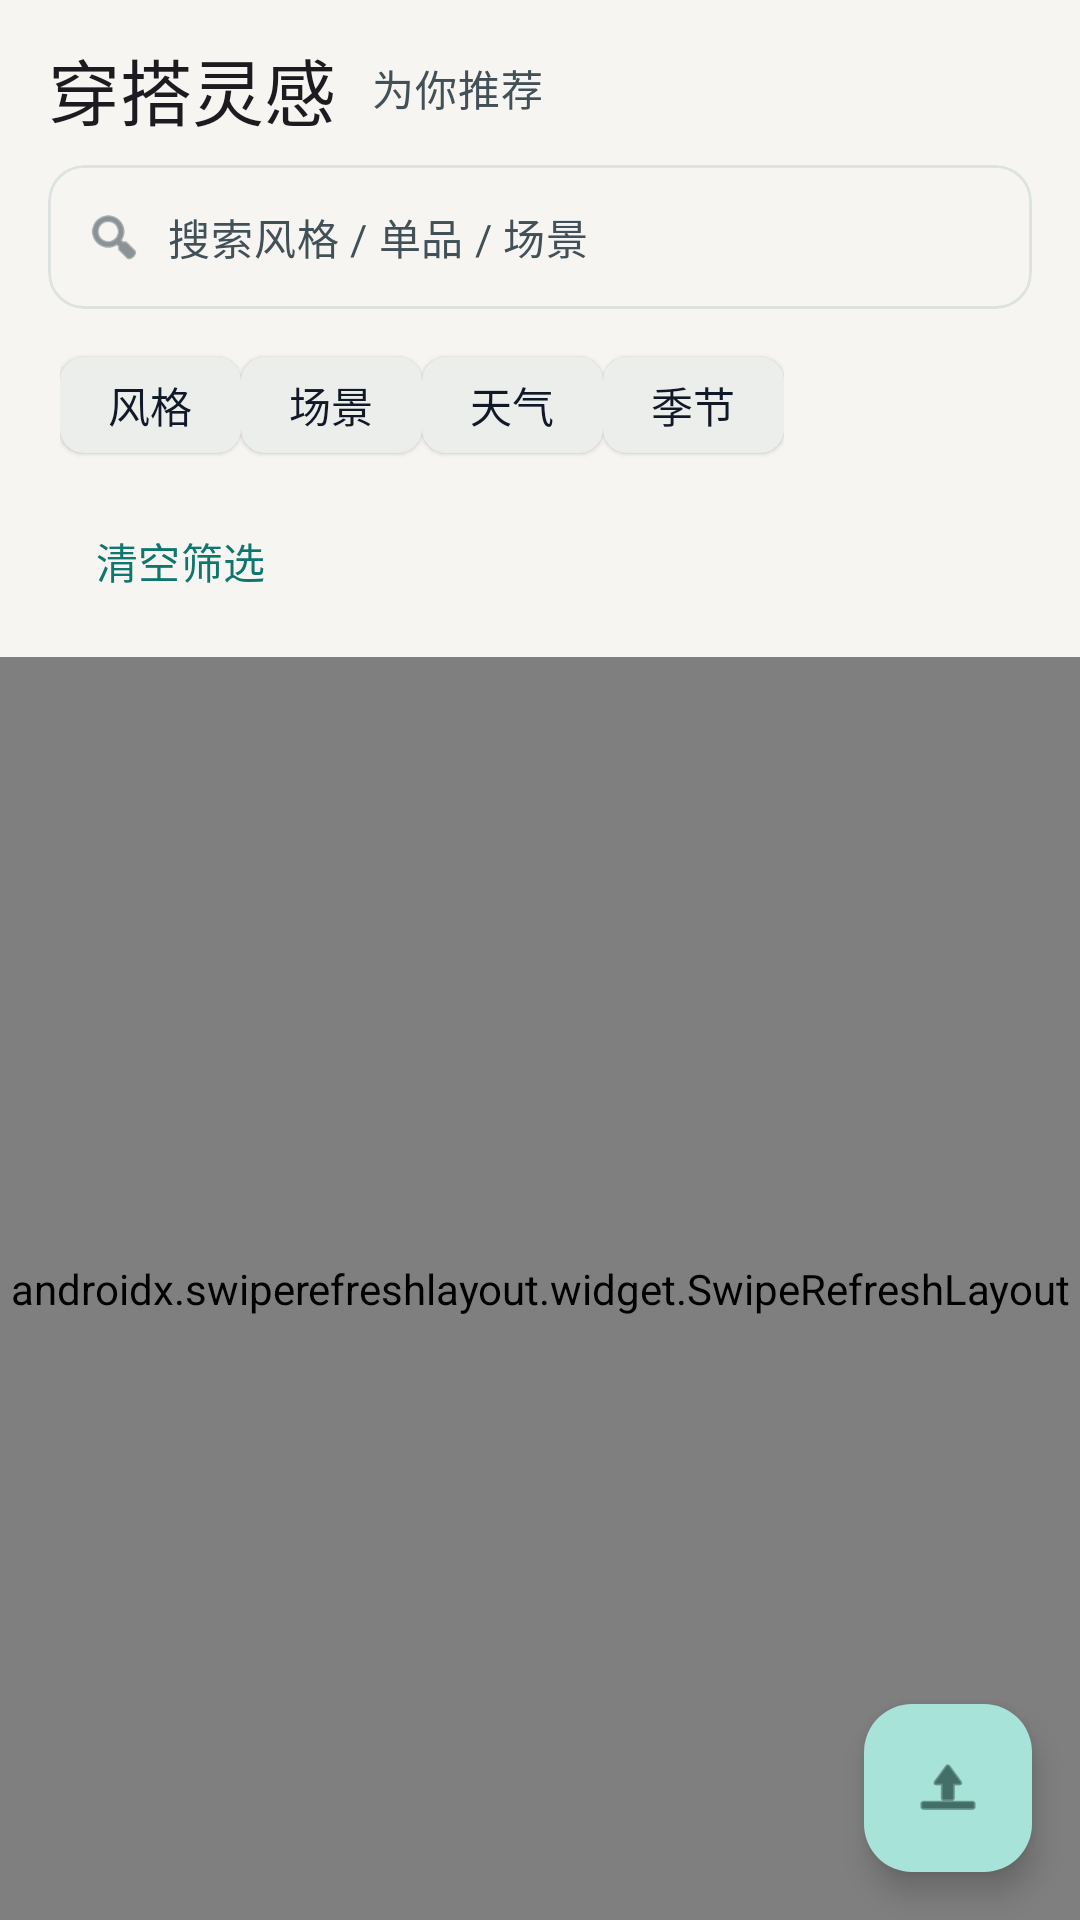

Write the Android layout XML for this screen, with the resource values it uses.
<!-- AndroidManifest.xml: application theme Theme.DressCode -->
<!-- res/layout/fragment_outfit_feed.xml -->
<?xml version="1.0" encoding="utf-8"?>
<androidx.coordinatorlayout.widget.CoordinatorLayout xmlns:android="http://schemas.android.com/apk/res/android"
    xmlns:app="http://schemas.android.com/apk/res-auto"
    xmlns:tools="http://schemas.android.com/tools"
    android:layout_width="match_parent"
    android:layout_height="match_parent"
    tools:context=".ui.feed.OutfitFeedFragment">

    <com.google.android.material.appbar.AppBarLayout
        android:id="@+id/app_bar"
        android:layout_width="match_parent"
        android:layout_height="wrap_content"
        android:background="?attr/colorSurface">

        <LinearLayout
            android:layout_width="match_parent"
            android:layout_height="wrap_content"
            android:orientation="vertical"
            android:paddingTop="12dp"
            android:paddingBottom="8dp">

            <LinearLayout
                android:layout_width="match_parent"
                android:layout_height="wrap_content"
                android:orientation="horizontal"
                android:paddingStart="16dp"
                android:paddingEnd="16dp"
                android:gravity="center_vertical">

                <TextView
                    android:id="@+id/section_title"
                    android:layout_width="wrap_content"
                    android:layout_height="wrap_content"
                    android:text="@string/tab_feed_title"
                    android:textAppearance="?attr/textAppearanceHeadlineSmall" />

                <TextView
                    android:id="@+id/section_subtitle"
                    android:layout_width="wrap_content"
                    android:layout_height="wrap_content"
                    android:layout_marginStart="12dp"
                    android:text="@string/tab_feed_subtitle"
                    android:textAppearance="?attr/textAppearanceBodyMedium"
                    android:textColor="?attr/colorOnSurfaceVariant" />
            </LinearLayout>

            <com.google.android.material.card.MaterialCardView
                android:id="@+id/search_container"
                android:layout_width="match_parent"
                android:layout_height="48dp"
                android:layout_marginStart="16dp"
                android:layout_marginEnd="16dp"
                android:layout_marginTop="8dp"
                app:cardCornerRadius="12dp"
                app:cardElevation="0dp"
                app:strokeColor="?attr/colorSurfaceVariant"
                app:strokeWidth="1dp">

                <LinearLayout
                    android:layout_width="match_parent"
                    android:layout_height="match_parent"
                    android:gravity="center_vertical"
                    android:orientation="horizontal"
                    android:paddingStart="12dp"
                    android:paddingEnd="12dp">

                    <ImageView
                        android:layout_width="20dp"
                        android:layout_height="20dp"
                        android:src="@android:drawable/ic_menu_search"
                        android:tint="?attr/colorOnSurfaceVariant" />

                    <EditText
                        android:id="@+id/search_input"
                        android:layout_width="0dp"
                        android:layout_height="wrap_content"
                        android:layout_weight="1"
                        android:background="@android:color/transparent"
                        android:hint="@string/search_hint"
                        android:imeOptions="actionSearch"
                        android:inputType="text"
                        android:maxLines="1"
                        android:paddingStart="8dp"
                        android:textAppearance="?attr/textAppearanceBodyMedium"
                        android:textColor="?attr/colorOnSurface"
                        android:textColorHint="?attr/colorOnSurfaceVariant" />
                </LinearLayout>
            </com.google.android.material.card.MaterialCardView>

            <HorizontalScrollView
                android:id="@+id/filter_bar"
                android:layout_width="match_parent"
                android:layout_height="wrap_content"
                android:layout_marginStart="16dp"
                android:layout_marginEnd="16dp"
                android:layout_marginTop="8dp"
                android:overScrollMode="never">

                <LinearLayout
                    android:layout_width="wrap_content"
                    android:layout_height="wrap_content"
                    android:orientation="horizontal"
                    android:paddingStart="4dp"
                    android:paddingEnd="4dp"
                    android:paddingBottom="4dp">

                    <com.google.android.material.chip.Chip
                        android:id="@+id/filter_style"
                        style="@style/Widget.Material3.Chip.Assist.Elevated"
                        android:layout_width="wrap_content"
                        android:layout_height="wrap_content"
                        android:checkable="true"
                        android:text="@string/filter_style" />

                    <com.google.android.material.chip.Chip
                        android:id="@+id/filter_scene"
                        style="@style/Widget.Material3.Chip.Assist.Elevated"
                        android:layout_width="wrap_content"
                        android:layout_height="wrap_content"
                        android:checkable="true"
                        android:text="@string/filter_scene" />

                    <com.google.android.material.chip.Chip
                        android:id="@+id/filter_weather"
                        style="@style/Widget.Material3.Chip.Assist.Elevated"
                        android:layout_width="wrap_content"
                        android:layout_height="wrap_content"
                        android:checkable="true"
                        android:text="@string/filter_weather" />

                    <com.google.android.material.chip.Chip
                        android:id="@+id/filter_season"
                        style="@style/Widget.Material3.Chip.Assist.Elevated"
                        android:layout_width="wrap_content"
                        android:layout_height="wrap_content"
                        android:checkable="true"
                        android:text="@string/filter_season" />
                </LinearLayout>
            </HorizontalScrollView>

            <com.google.android.material.button.MaterialButton
                android:id="@+id/btn_clear_filters"
                style="@style/Widget.Material3.Button.TextButton"
                android:layout_width="wrap_content"
                android:layout_height="wrap_content"
                android:layout_marginStart="16dp"
                android:text="@string/feed_clear_filters" />

            <LinearLayout
                android:id="@+id/progress_feed"
                android:layout_width="match_parent"
                android:layout_height="wrap_content"
                android:layout_marginStart="16dp"
                android:layout_marginEnd="16dp"
                android:layout_marginTop="6dp"
                android:gravity="center_vertical"
                android:orientation="horizontal"
                android:paddingBottom="4dp"
                android:visibility="gone"
                tools:visibility="visible">

                <com.google.android.material.progressindicator.LinearProgressIndicator
                    style="@style/Widget.Material3.LinearProgressIndicator"
                    android:layout_width="0dp"
                    android:layout_height="wrap_content"
                    android:layout_weight="1" />

                <TextView
                    android:id="@+id/progress_feed_text"
                    android:layout_width="wrap_content"
                    android:layout_height="wrap_content"
                    android:layout_marginStart="8dp"
                    android:text="@string/feed_uploading"
                    android:textAppearance="?attr/textAppearanceBodySmall"
                    android:textColor="?attr/colorOnSurfaceVariant" />
            </LinearLayout>
        </LinearLayout>
    </com.google.android.material.appbar.AppBarLayout>

    <FrameLayout
        android:id="@+id/content_container"
        android:layout_width="match_parent"
        android:layout_height="match_parent"
        app:layout_behavior="@string/appbar_scrolling_view_behavior">

        <androidx.swiperefreshlayout.widget.SwipeRefreshLayout
            android:id="@+id/swipe_refresh"
            android:layout_width="match_parent"
            android:layout_height="match_parent">

            <androidx.recyclerview.widget.RecyclerView
                android:id="@+id/outfit_list"
                android:layout_width="match_parent"
                android:layout_height="match_parent"
                android:clipToPadding="false"
                android:paddingStart="12dp"
                android:paddingEnd="12dp"
                android:paddingTop="8dp"
                android:paddingBottom="12dp"
                app:layoutManager="androidx.recyclerview.widget.StaggeredGridLayoutManager"
                app:spanCount="2"
                tools:itemCount="6"
                tools:listitem="@layout/item_outfit_card" />
        </androidx.swiperefreshlayout.widget.SwipeRefreshLayout>

        <LinearLayout
            android:id="@+id/state_empty"
            android:layout_width="match_parent"
            android:layout_height="match_parent"
            android:gravity="center"
            android:orientation="vertical"
            android:padding="24dp"
            android:visibility="gone"
            tools:visibility="visible">

            <TextView
                android:id="@+id/empty_title"
                android:layout_width="wrap_content"
                android:layout_height="wrap_content"
                android:text="@string/feed_empty_title"
                android:textAppearance="?attr/textAppearanceTitleMedium" />

            <TextView
                android:id="@+id/empty_subtitle"
                android:layout_width="wrap_content"
                android:layout_height="wrap_content"
                android:layout_marginTop="4dp"
                android:text="@string/feed_empty_subtitle"
                android:textAppearance="?attr/textAppearanceBodySmall"
                android:textColor="?attr/colorOnSurfaceVariant" />

            <com.google.android.material.button.MaterialButton
                android:id="@+id/btn_retry"
                style="@style/Widget.Material3.Button.TextButton"
                android:layout_width="wrap_content"
                android:layout_height="wrap_content"
                android:layout_marginTop="12dp"
                android:text="@string/feed_retry" />
        </LinearLayout>
    </FrameLayout>

    <com.google.android.material.floatingactionbutton.FloatingActionButton
        android:id="@+id/fab_upload"
        android:layout_width="wrap_content"
        android:layout_height="wrap_content"
        android:layout_gravity="bottom|end"
        android:layout_margin="16dp"
        android:contentDescription="@string/feed_upload"
        app:srcCompat="@android:drawable/ic_menu_upload" />

</androidx.coordinatorlayout.widget.CoordinatorLayout>
<!-- res/layout/item_outfit_card.xml (included above) -->
<?xml version="1.0" encoding="utf-8"?>
<com.google.android.material.card.MaterialCardView xmlns:android="http://schemas.android.com/apk/res/android"
    xmlns:app="http://schemas.android.com/apk/res-auto"
    xmlns:tools="http://schemas.android.com/tools"
    android:layout_width="match_parent"
    android:layout_height="wrap_content"
    android:layout_margin="4dp"
    app:cardCornerRadius="14dp"
    app:cardElevation="2dp"
    app:strokeColor="?attr/colorSurfaceVariant"
    app:strokeWidth="1dp">

    <LinearLayout
        android:layout_width="match_parent"
        android:layout_height="wrap_content"
        android:orientation="vertical">

        <ImageView
            android:id="@+id/outfit_image"
            android:layout_width="match_parent"
            android:layout_height="180dp"
            android:adjustViewBounds="true"
            android:background="@color/md_theme_light_surfaceVariant"
            android:scaleType="centerCrop"
            tools:src="@mipmap/ic_launcher" />

        <TextView
            android:id="@+id/outfit_title"
            android:layout_width="match_parent"
            android:layout_height="wrap_content"
            android:paddingStart="12dp"
            android:paddingEnd="12dp"
            android:paddingTop="8dp"
            android:textAppearance="?attr/textAppearanceBodyLarge"
            android:textStyle="bold"
            tools:text="夏日通勤" />

        <TextView
            android:id="@+id/outfit_tags"
            android:layout_width="match_parent"
            android:layout_height="wrap_content"
            android:paddingStart="12dp"
            android:paddingEnd="12dp"
            android:paddingBottom="12dp"
            android:textAppearance="?attr/textAppearanceBodySmall"
            android:textColor="?attr/colorOnSurfaceVariant"
            tools:text="夏季 · 通勤 · 简约" />

        <LinearLayout
            android:layout_width="match_parent"
            android:layout_height="wrap_content"
            android:gravity="end"
            android:orientation="horizontal"
            android:paddingEnd="8dp"
            android:paddingBottom="8dp">

            <com.google.android.material.button.MaterialButton
                android:id="@+id/btn_delete"
                style="@style/Widget.Material3.Button.TextButton"
                android:layout_width="wrap_content"
                android:layout_height="wrap_content"
                android:text="@string/feed_delete_outfit"
                android:visibility="gone"
                android:paddingTop="4dp"
                android:paddingBottom="8dp"
                android:textColor="?attr/colorError" />

            <com.google.android.material.button.MaterialButton
                android:id="@+id/btn_favorite"
                style="@style/Widget.Material3.Button.TextButton"
                android:layout_width="wrap_content"
                android:layout_height="wrap_content"
                android:text="@string/action_favorite"
                android:paddingTop="4dp"
                android:paddingBottom="8dp" />
        </LinearLayout>
    </LinearLayout>
</com.google.android.material.card.MaterialCardView>
<!-- resources referenced by this layout -->
<resources>
  <color name="md_theme_light_surfaceVariant">#DDE3E0</color>
  <!-- mipmap ic_launcher: webp bitmap (mipmap-hdpi, 3112 bytes) -->
  <string name="action_favorite">收藏</string>
  <string name="feed_clear_filters">清空筛选</string>
  <string name="feed_delete_outfit">删除该穿搭</string>
  <string name="feed_empty_subtitle">调整筛选或检查网络后再试</string>
  <string name="feed_empty_title">暂无穿搭</string>
  <string name="feed_retry">重新加载</string>
  <string name="feed_upload">上传穿搭</string>
  <string name="feed_uploading">正在上传并生成标签…</string>
  <string name="filter_scene">场景</string>
  <string name="filter_season">季节</string>
  <string name="filter_style">风格</string>
  <string name="filter_weather">天气</string>
  <string name="search_hint">搜索风格 / 单品 / 场景</string>
  <string name="tab_feed_subtitle">为你推荐</string>
  <string name="tab_feed_title">穿搭灵感</string>
  <style name="Theme.DressCode" parent="Base.Theme.DressCode" />
  <style name="Base.Theme.DressCode" parent="Theme.Material3.DayNight.NoActionBar">
          <item name="colorPrimary">@color/md_theme_light_primary</item>
          <item name="colorOnPrimary">@color/md_theme_light_onPrimary</item>
          <item name="colorPrimaryContainer">@color/md_theme_light_primaryContainer</item>
          <item name="colorOnPrimaryContainer">@color/md_theme_light_onPrimaryContainer</item>
          <item name="colorSecondary">@color/md_theme_light_secondary</item>
          <item name="colorOnSecondary">@color/md_theme_light_onSecondary</item>
          <item name="colorSecondaryContainer">@color/md_theme_light_secondaryContainer</item>
          <item name="colorOnSecondaryContainer">@color/md_theme_light_onSecondaryContainer</item>
          <item name="colorSurface">@color/md_theme_light_surface</item>
          <item name="colorOnSurface">@color/md_theme_light_onSurface</item>
          <item name="colorSurfaceVariant">@color/md_theme_light_surfaceVariant</item>
          <item name="colorOnSurfaceVariant">@color/md_theme_light_onSurfaceVariant</item>
          <item name="colorOutline">@color/md_theme_light_outline</item>
          <item name="android:navigationBarColor" tools:targetApi="l">?attr/colorSurface</item>
          <item name="android:statusBarColor" tools:targetApi="l">?attr/colorSurface</item>
      </style>
  <color name="md_theme_light_primary">#0F766E</color>
  <color name="md_theme_light_onPrimary">#FFFFFFFF</color>
  <color name="md_theme_light_primaryContainer">#A8E3DA</color>
  <color name="md_theme_light_onPrimaryContainer">#00201C</color>
  <color name="md_theme_light_secondary">#E36414</color>
  <color name="md_theme_light_onSecondary">#FFFFFFFF</color>
  <color name="md_theme_light_secondaryContainer">#FFE1C4</color>
  <color name="md_theme_light_onSecondaryContainer">#2A0B00</color>
  <color name="md_theme_light_surface">#F7F5F2</color>
  <color name="md_theme_light_onSurface">#111827</color>
  <color name="md_theme_light_onSurfaceVariant">#425158</color>
  <color name="md_theme_light_outline">#7A8A91</color>
</resources>
